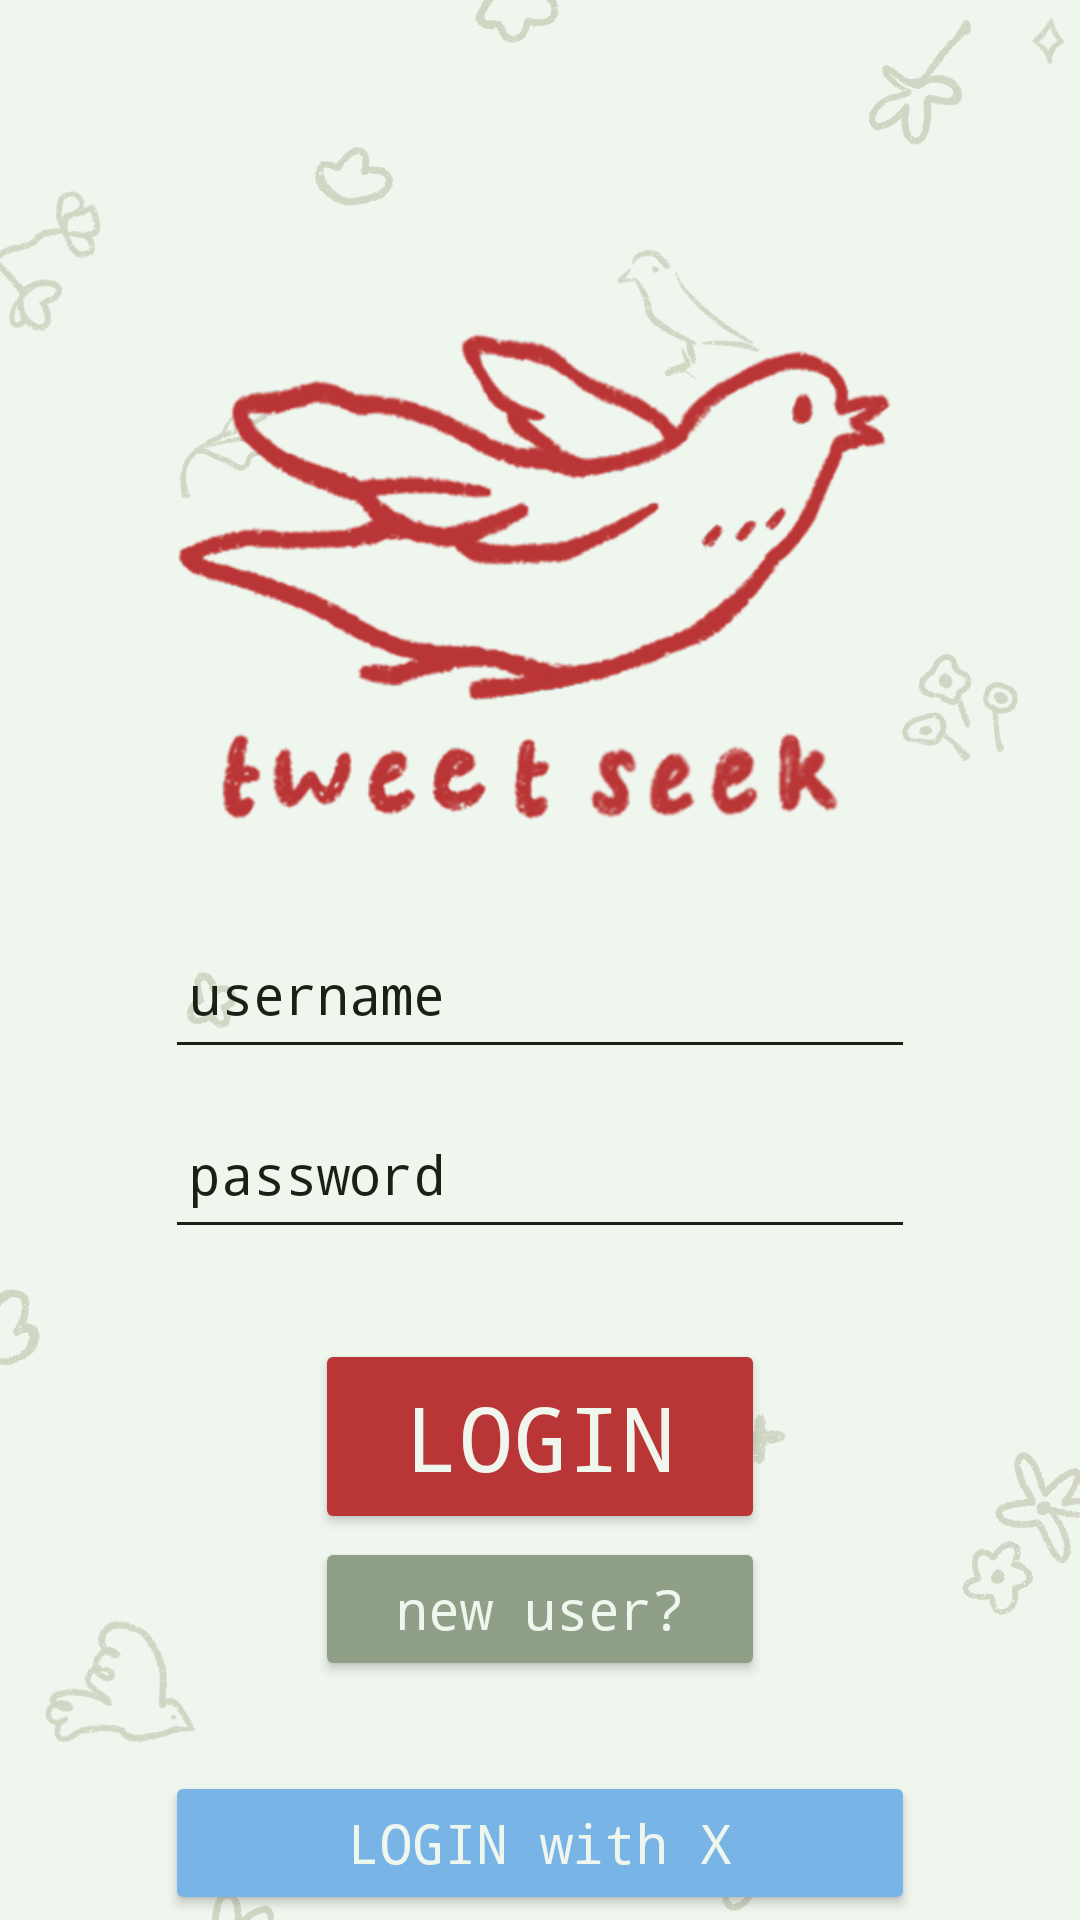

Produce the Android XML layout that renders to this screen, including the resource entries it uses.
<!-- AndroidManifest.xml: application theme Theme.Tweetseek -->
<!-- res/layout/login_page.xml -->
<?xml version="1.0" encoding="utf-8"?>

<LinearLayout
    xmlns:android="http://schemas.android.com/apk/res/android"
    xmlns:app="http://schemas.android.com/apk/res-auto"
    xmlns:tools="http://schemas.android.com/tools"
    android:layout_width="match_parent"
    android:layout_height="match_parent"

    android:background="@drawable/login_bg"

    android:orientation="vertical"
    android:gravity="center"
    tools:context=".activity.LoginActivity">
    
    <ImageView
        android:id="@+id/login_logo"
        android:layout_width="372dp"
        android:layout_height="255dp"
        android:layout_gravity="center_horizontal"
        android:layout_marginTop="50dp"
        app:srcCompat="@drawable/login_logo" />

    
    <EditText
        android:id="@+id/username"
        android:layout_width="@dimen/button_width_m"
        android:layout_height="50dp"
        android:layout_marginTop="0dp"

        android:backgroundTint="@color/black"
        android:textColor="@color/black"
        android:textColorHint="@color/black"

        android:fontFamily="monospace"
        android:textSize="18sp"
        android:hint="username"
        android:padding="8dp"
        />

    
    <EditText
        android:id="@+id/password"
        android:layout_width="@dimen/button_width_m"
        android:layout_height="50dp"
        android:layout_marginTop="@dimen/margin_between"

        android:backgroundTint="@color/black"
        android:textColor="@color/black"
        android:textColorHint="@color/black"

        android:fontFamily="monospace"
        android:textSize="18sp"
        android:hint="password"
        android:inputType="textPassword"

        android:padding="8dp" />

    
    <Button
        android:id="@+id/loginButton"
        android:layout_width="@dimen/button_width_s"
        android:layout_height="65dp"
        android:layout_marginTop="30dp"
        android:backgroundTint="@color/red"
        android:fontFamily="monospace"
        android:text="Login"
        android:textColor="@color/white"
        android:textSize="30sp"
        app:cornerRadius="10dp" />

    
    <Button
        android:id="@+id/registerButton"
        android:layout_width="@dimen/button_width_s"
        android:layout_height="48dp"
        android:layout_marginTop="1dp"
        android:backgroundTint="@color/light_green"
        android:fontFamily="monospace"
        android:text="new user?"
        android:textAllCaps="false"
        android:textColor="@color/white"
        android:textSize="18sp"
        app:cornerRadius="10dp" />

    
    <Button
        android:id="@+id/twitterLoginButton"
        android:layout_width="@dimen/button_width_m"
        android:layout_height="48dp"
        android:layout_marginTop="30dp"
        android:backgroundTint="#79B4E7"
        android:fontFamily="monospace"
        android:text="LOGIN with X"
        android:textAllCaps="false"
        android:textColor="@color/white"
        android:textSize="18sp"
        app:cornerRadius="10dp" />

</LinearLayout>
<!-- resources referenced by this layout -->
<resources>
  <color name="black">#192212</color>
  <color name="light_green">#90A088</color>
  <color name="red">#BA3535</color>
  <color name="white">#EFF6EE</color>
  <dimen name="button_width_m">250dp</dimen>
  <dimen name="button_width_s">150dp</dimen>
  <dimen name="margin_between">10dp</dimen>
  <!-- drawable login_bg: png bitmap (drawable, 138318 bytes) -->
  <!-- drawable login_logo: png bitmap (drawable, 91795 bytes) -->
  <style name="Theme.Tweetseek" parent="Theme.MaterialComponents.DayNight.NoActionBar">
          
          <item name="colorPrimary">@color/teal_700</item>
          <item name="colorPrimaryVariant">@color/purple_700</item>
          <item name="colorOnPrimary">@color/blue</item>
          
          <item name="colorSecondary">@color/teal_200</item>
          <item name="colorSecondaryVariant">@color/teal_700</item>
          <item name="colorOnSecondary">@color/white</item>
          
          <item name="android:statusBarColor">@color/white</item>
          
      </style>
  <color name="teal_700">#EFF6EE</color>
  <color name="purple_700">#EFF6EE</color>
  <color name="blue">#79B4E7</color>
  <color name="teal_200">#EFF6EE</color>
</resources>
